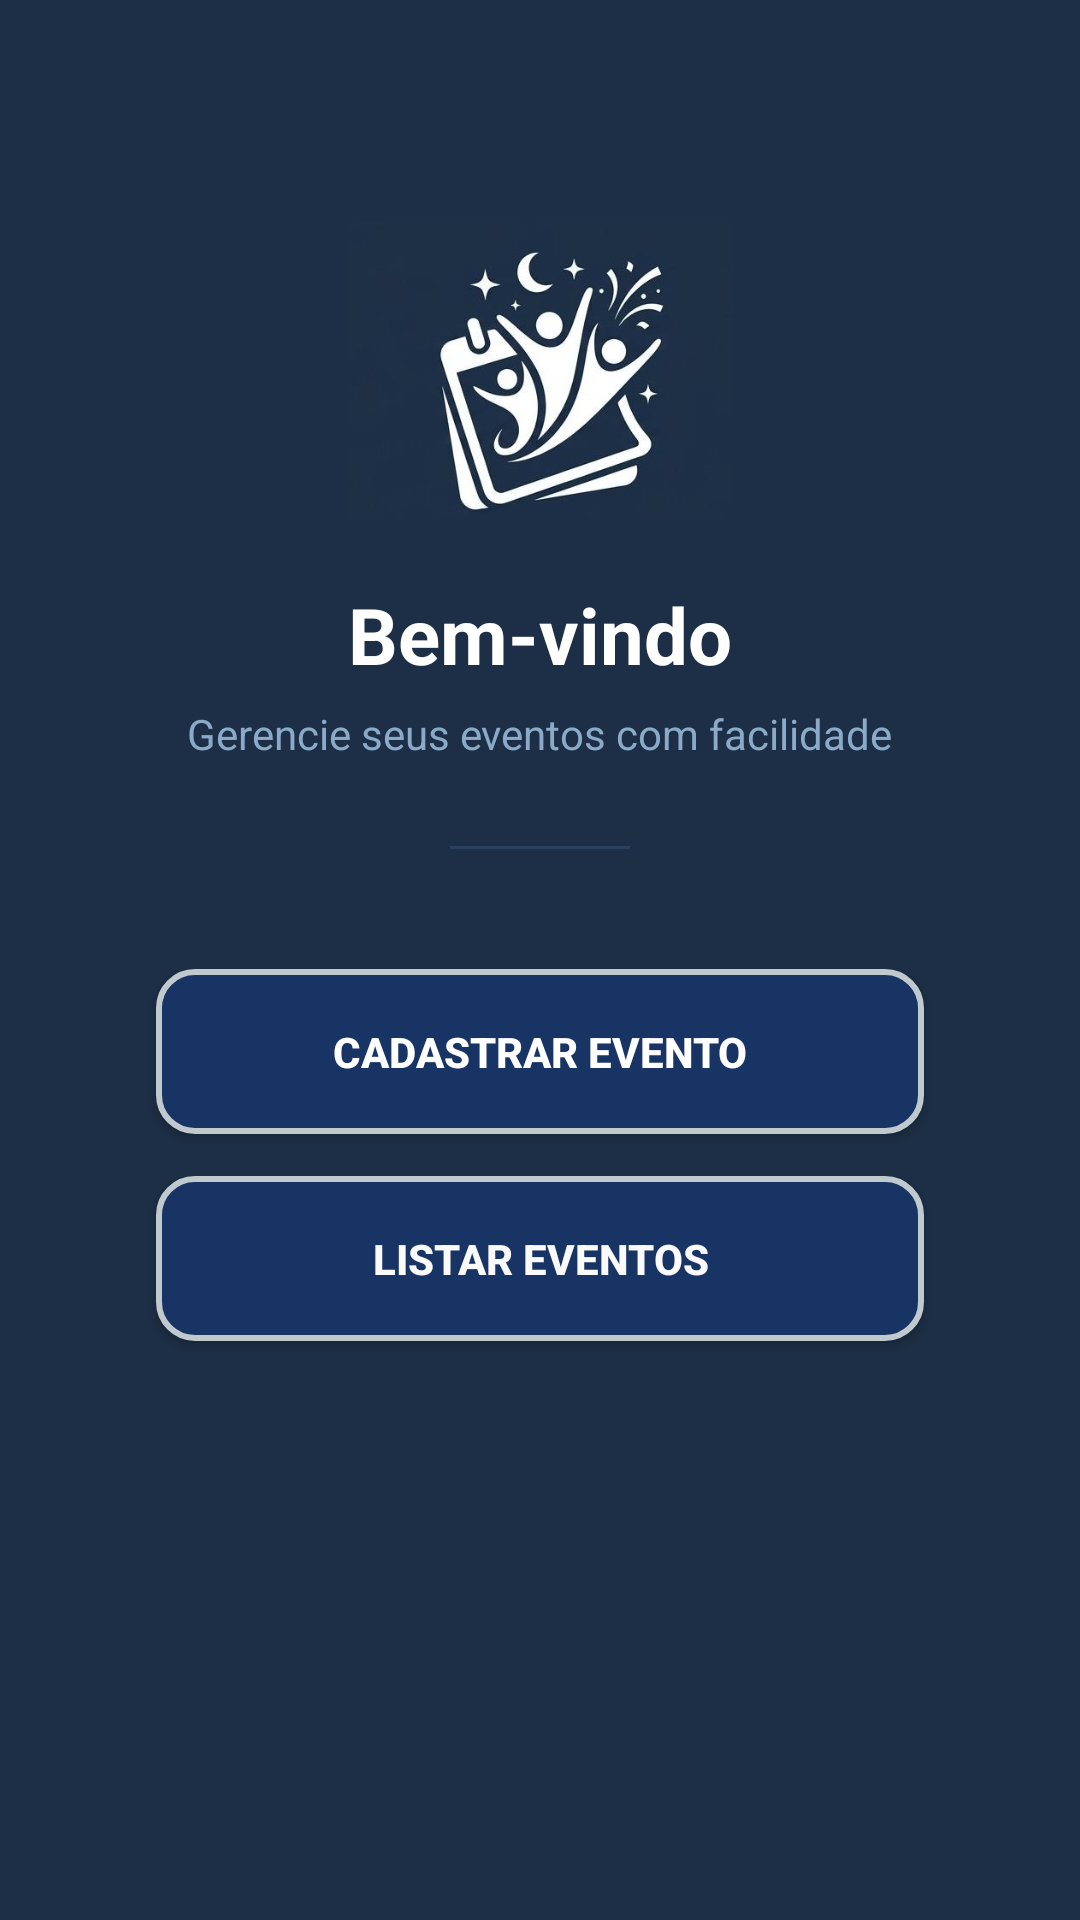

The Android layout XML behind this screen, and the referenced resources:
<!-- AndroidManifest.xml: application theme Theme.EventlyApp -->
<!-- res/layout/activity_main.xml -->
<?xml version="1.0" encoding="utf-8"?>
<LinearLayout xmlns:android="http://schemas.android.com/apk/res/android"
    xmlns:app="http://schemas.android.com/apk/res-auto"
    xmlns:tools="http://schemas.android.com/tools"
    android:id="@+id/main"
    android:layout_width="match_parent"
    android:layout_height="match_parent"
    android:background="@color/AzulEscuro"
    android:orientation="vertical"
    android:padding="32dp"
    android:gravity="center_horizontal"
    >

    <ImageView
        android:id="@+id/imgLogo"
        android:layout_width="128dp"
        android:layout_height="102dp"
        android:layout_gravity="center"
        android:layout_marginTop="40dp"
        app:srcCompat="@drawable/logoapp" />

    <TextView
        android:id="@+id/txtBemVindo"
        android:layout_width="wrap_content"
        android:layout_height="wrap_content"
        android:layout_marginTop="20dp"
        android:text="Bem-vindo"
        android:textColor="#FFFFFF"
        android:textSize="26sp"
        android:textStyle="bold" />

    <TextView
        android:id="@+id/txtSubtitulo"
        android:layout_width="wrap_content"
        android:layout_height="wrap_content"
        android:layout_marginTop="6dp"
        android:text="Gerencie seus eventos com facilidade"
        android:textColor="#8AAAC8"
        android:textSize="14sp" />

    <View
        android:layout_width="60dp"
        android:layout_height="1dp"
        android:layout_marginTop="28dp"
        android:background="#2A4060" />

    <android.widget.Button
        android:id="@+id/cadastrarEventos"
        android:layout_width="match_parent"
        android:layout_height="55dp"
        android:layout_marginHorizontal="20dp"
        android:layout_marginTop="40dp"
        android:background="@drawable/botaoazulg"
        android:text="Cadastrar Evento"
        android:textColor="#FFFFFF"
        android:textStyle="bold" />

    <android.widget.Button
        android:id="@+id/listarEventos"
        android:layout_width="match_parent"
        android:layout_height="55dp"
        android:layout_marginHorizontal="20dp"
        android:layout_marginTop="14dp"
        android:background="@drawable/botaoazulg"
        android:text="Listar Eventos"
        android:textColor="#FAFAFA"
        android:textStyle="bold" />

</LinearLayout>
<!-- resources referenced by this layout -->
<resources>
  <color name="AzulEscuro">#1D2F46</color>
  <!-- drawable botaoazulg (drawable) -->
  <?xml version="1.0" encoding="utf-8"?>
  <selector xmlns:android="http://schemas.android.com/apk/res/android">
      <item>
          <shape android:shape="rectangle">
              <solid android:color="@color/AzulVivo" />
  
              <stroke
                  android:width="2dp"
                  android:color="@color/AzulPastel" />
  
              <corners android:radius="12dp" />
          </shape>
      </item>
  </selector>
  <!-- drawable logoapp: png bitmap (drawable, 122482 bytes) -->
  <style name="Theme.EventlyApp" parent="Base.Theme.EventlyApp" />
  <color name="AzulVivo">#183465</color>
  <color name="AzulPastel">#c0c9cd</color>
  <style name="Base.Theme.EventlyApp" parent="Theme.Material3.DayNight.NoActionBar">
          
          
      </style>
</resources>
